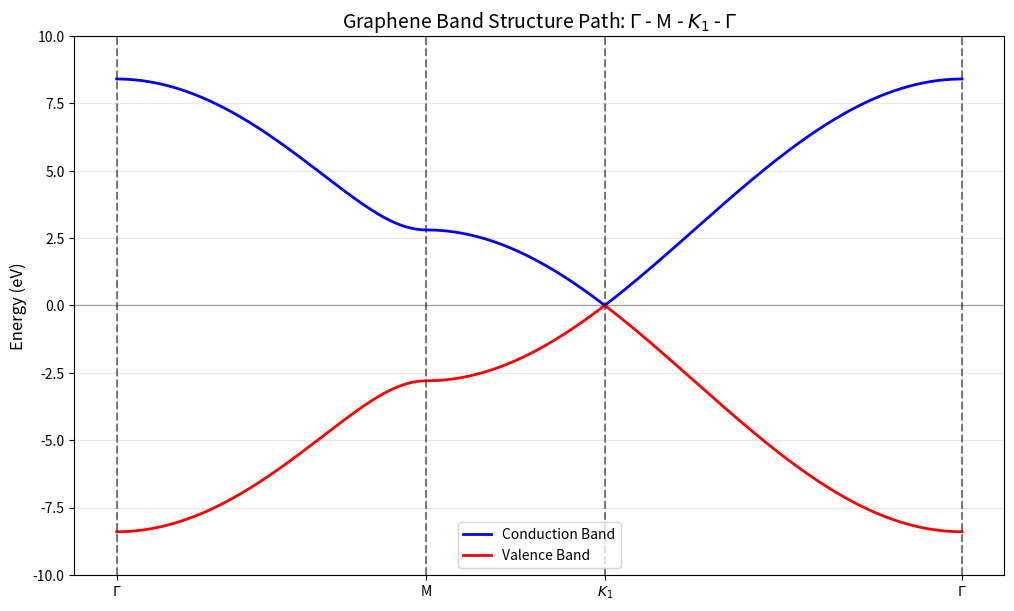

This figure's Python source:
# -*- coding: utf-8 -*-
import numpy as np
import matplotlib.pyplot as plt

# 石墨烯晶格高对称点能带路径图

# 1. 参数设置
t = 2.8  # 跃迁能 (eV)
a = 1.42  # 原子间距 (Angstrom)

# 定义高对称点坐标
Gamma = np.array([0, 0])
M = np.array([0, 2 * np.pi / (3 * a)])
K1 = np.array([2 * np.pi / (3 * np.sqrt(3) * a), 2 * np.pi / (3 * a)])


# 2. 能量函数 (严格匹配你提供的结构: 3 + term1 + term2)
def get_energy(kx, ky):
    # term1 对应 2 * cos(sqrt(3) * kx * a)
    term1 = 2 * np.cos(np.sqrt(3) * kx * a)
    # term2 对应 4 * cos(sqrt(3)*kx*a/2) * cos(3*ky*a/2)
    term2 = 4 * np.cos(np.sqrt(3) * kx * a / 2) * np.cos(3 * ky * a / 2)

    f_sq = 3 + term1 + term2
    # 使用 abs 避免浮点误差导致的微小负数开方
    return t * np.sqrt(np.abs(f_sq))


# 3. 构建三段完整路径: Gamma -> M -> K1 -> Gamma
n_points = 200
path1 = np.linspace(Gamma, M, n_points)
path2 = np.linspace(M, K1, n_points)
path3 = np.linspace(K1, Gamma, n_points)
full_path = np.vstack((path1, path2, path3))

# 计算累积距离作为横轴坐标
distances = [0]
for i in range(1, len(full_path)):
    d = np.linalg.norm(full_path[i] - full_path[i - 1])
    distances.append(distances[-1] + d)

# 4. 计算能量
energies_up = []
energies_down = []
for k in full_path:
    e = get_energy(k[0], k[1])
    energies_up.append(e)
    energies_down.append(-e)

# 5. 绘图
plt.figure(figsize=(12, 7))
plt.plot(distances, energies_up, color='blue', lw=2, label='Conduction Band')
plt.plot(distances, energies_down, color='red', lw=2, label='Valence Band')

# 添加高对称点分割线
plt.axvline(x=distances[0], color='black', linestyle='--', alpha=0.5)
plt.axvline(x=distances[n_points - 1], color='black', linestyle='--', alpha=0.5)
plt.axvline(x=distances[2 * n_points - 1], color='black', linestyle='--', alpha=0.5)
plt.axvline(x=distances[-1], color='black', linestyle='--', alpha=0.5)

# 设置横轴刻度标签
plt.xticks([distances[0], distances[n_points - 1], distances[2 * n_points - 1], distances[-1]],
           [r'$\Gamma$', 'M', '$K_1$', r'$\Gamma$'])

plt.ylabel('Energy (eV)', fontsize=12)
plt.title('Graphene Band Structure Path: $\Gamma$ - M - $K_1$ - $\Gamma$', fontsize=14)
plt.grid(True, alpha=0.3)
plt.legend()

# 设置 y 轴显示范围，让图像更好看
plt.ylim(-10, 10)
plt.axhline(0, color='black', lw=1, alpha=0.3)  # 费米面

plt.show()
